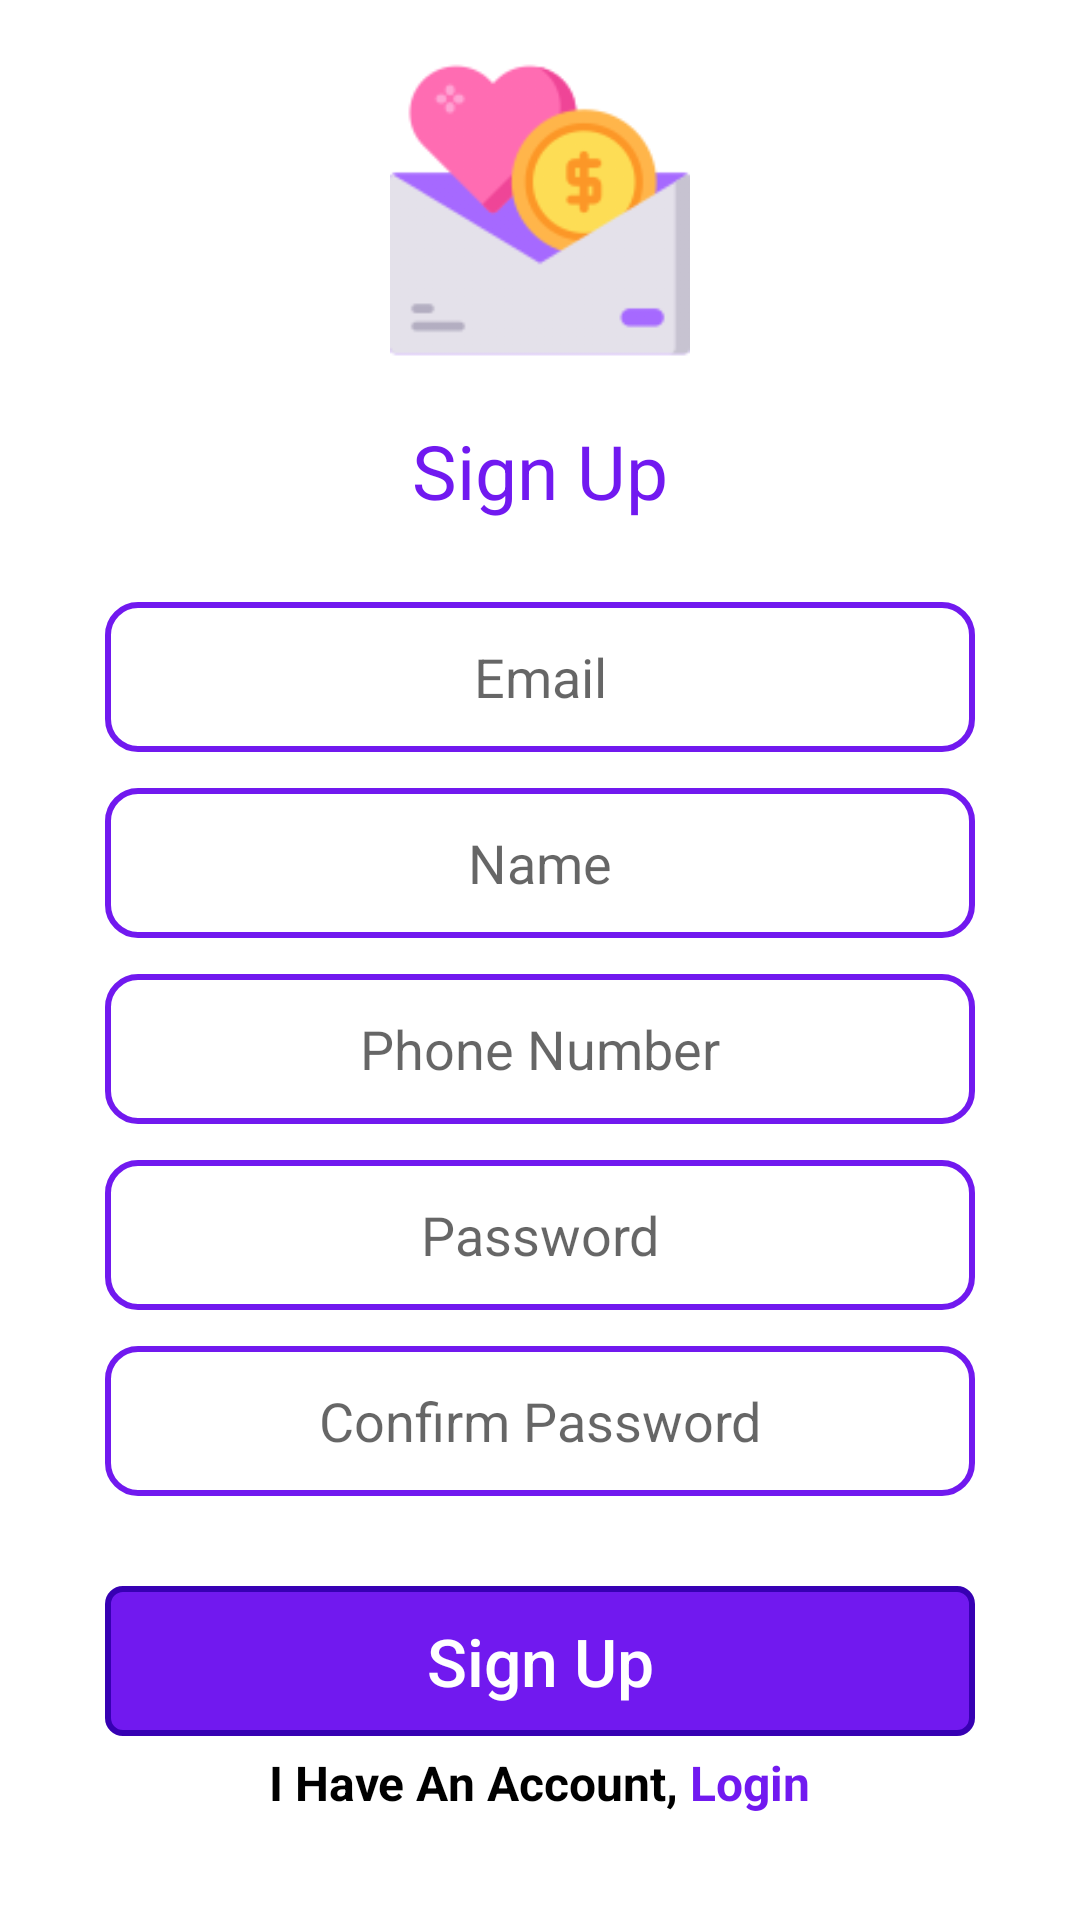

This screen was rendered from an Android layout file. Write that file and the resources it references.
<!-- AndroidManifest.xml: application theme Theme.Donation -->
<!-- res/layout/activity_signup.xml -->
<?xml version="1.0" encoding="utf-8"?>
<RelativeLayout xmlns:android="http://schemas.android.com/apk/res/android"
    xmlns:tools="http://schemas.android.com/tools"
    android:layout_width="match_parent"
    android:layout_height="match_parent"
    tools:context=".Auth.Signup">

    <ImageView
        android:id="@+id/signup_logo"
        android:layout_width="100dp"
        android:layout_height="100dp"
        android:layout_centerHorizontal="true"
        android:layout_marginTop="20dp"
        android:layout_marginBottom="20dp"
        android:orientation="vertical"
        android:src="@drawable/donation" />

    <TextView
        android:id="@+id/signup_logo_text"
        android:layout_width="wrap_content"
        android:layout_height="wrap_content"
        android:layout_below="@id/signup_logo"
        android:layout_centerHorizontal="true"
        android:text="Sign Up"
        android:textColor="@color/colorPrimaryDark"
        android:textSize="25sp" />

    <LinearLayout
        android:layout_width="match_parent"
        android:layout_height="wrap_content"
        android:layout_below="@id/signup_logo_text"
        android:layout_marginTop="15dp"
        android:orientation="vertical">

        <EditText
            android:id="@+id/signup_email_et"
            android:layout_width="match_parent"
            android:layout_height="@dimen/et_height"
            android:layout_marginStart="@dimen/et_margin_start_end"
            android:layout_marginTop="@dimen/et_margin_vertical"
            android:layout_marginEnd="@dimen/et_margin_start_end"
            android:background="@drawable/edit_text_shape"
            android:gravity="center"
            android:hint="Email"
            android:textSize="18sp" />

        <EditText
            android:id="@+id/signup_name_et"
            android:layout_width="match_parent"
            android:layout_height="@dimen/et_height"
            android:layout_marginStart="@dimen/et_margin_start_end"
            android:layout_marginTop="@dimen/et_margin_vertical"
            android:layout_marginEnd="@dimen/et_margin_start_end"
            android:background="@drawable/edit_text_shape"
            android:gravity="center"
            android:hint="Name"
            android:textSize="18sp" />


        <EditText
            android:id="@+id/signup_phone_et"
            android:layout_width="match_parent"
            android:layout_height="@dimen/et_height"
            android:layout_marginStart="@dimen/et_margin_start_end"
            android:layout_marginTop="@dimen/et_margin_vertical"
            android:layout_marginEnd="@dimen/et_margin_start_end"
            android:background="@drawable/edit_text_shape"
            android:gravity="center"
            android:hint="Phone Number"
            android:inputType="phone"
            android:textSize="18sp"
            android:visibility="visible" />

        <EditText
            android:id="@+id/signup_password_et"
            android:layout_width="match_parent"
            android:layout_height="@dimen/et_height"
            android:layout_marginStart="@dimen/et_margin_start_end"
            android:layout_marginTop="@dimen/et_margin_vertical"
            android:layout_marginEnd="@dimen/et_margin_start_end"
            android:background="@drawable/edit_text_shape"
            android:gravity="center"
            android:hint="Password"
            android:inputType="textPassword"
            android:textSize="18sp" />

        <EditText
            android:id="@+id/signup_confirm_password_et"
            android:layout_width="match_parent"
            android:layout_height="@dimen/et_height"
            android:layout_marginStart="@dimen/et_margin_start_end"
            android:layout_marginTop="@dimen/et_margin_vertical"
            android:layout_marginEnd="@dimen/et_margin_start_end"
            android:background="@drawable/edit_text_shape"
            android:gravity="center"
            android:hint="Confirm Password"
            android:inputType="textPassword"
            android:textSize="18sp" />


        <androidx.appcompat.widget.AppCompatButton
            android:id="@+id/signup_signup_btn"
            android:layout_width="match_parent"
            android:layout_height="@dimen/et_height"
            android:layout_marginStart="@dimen/et_margin_start_end"
            android:layout_marginTop="30dp"
            android:layout_marginEnd="@dimen/et_margin_start_end"
            android:layout_marginBottom="@dimen/et_margin_vertical"
            android:background="@drawable/button_shape_purple"
            android:text="Sign Up"
            android:textAllCaps="false"
            android:textColor="@color/white"
            android:textSize="22sp" />


    </LinearLayout>


    <LinearLayout
        android:layout_width="wrap_content"
        android:layout_height="wrap_content"
        android:layout_alignParentBottom="true"
        android:layout_centerHorizontal="true"
        android:layout_marginBottom="35dp"
        android:orientation="horizontal">

        <TextView
            android:layout_width="wrap_content"
            android:layout_height="wrap_content"
            android:text="I Have An Account, "
            android:textColor="@color/black"
            android:textSize="16sp"
            android:textStyle="bold" />


        <TextView
            android:id="@+id/signup_already_have_acc"
            android:layout_width="wrap_content"
            android:layout_height="wrap_content"
            android:text="Login"
            android:textColor="@color/colorPrimaryDark"
            android:textSize="16sp"
            android:textStyle="bold" />

    </LinearLayout>


</RelativeLayout>
<!-- resources referenced by this layout -->
<resources>
  <color name="black">#FF000000</color>
  <color name="colorPrimaryDark">#E66200EE</color>
  <color name="white">#FFFFFFFF</color>
  <dimen name="et_height">50dp</dimen>
  <dimen name="et_margin_start_end">35dp</dimen>
  <dimen name="et_margin_vertical">12dp</dimen>
  <!-- drawable button_shape_purple (drawable) -->
  <?xml version="1.0" encoding="utf-8"?>
  <shape xmlns:android="http://schemas.android.com/apk/res/android"
      android:shape="rectangle">
  
      <corners android:radius="@dimen/et_corners_radius" />
      <solid android:color="@color/colorPrimaryDark" />
      <stroke
          android:width="2dp"
          android:color="@color/purple_700" />
  
  </shape>
  <!-- drawable donation: png bitmap (drawable, 9342 bytes) -->
  <!-- drawable edit_text_shape (drawable) -->
  <?xml version="1.0" encoding="utf-8"?>
  <shape xmlns:android="http://schemas.android.com/apk/res/android"
      android:shape="rectangle">
  
      <corners android:radius="10dp" />
      <solid android:color="@color/white" />
      <stroke
          android:width="2dp"
          android:color="@color/colorPrimaryDark" />
  
  </shape>
  <style name="Theme.Donation" parent="Theme.MaterialComponents.DayNight.NoActionBar">
          
          <item name="colorPrimary">@color/colorPrimaryDark</item>
          <item name="colorPrimaryVariant">@color/colorPrimaryDark</item>
          <item name="colorOnPrimary">@color/white</item>
          
          <item name="colorSecondary">@color/teal_200</item>
          <item name="colorSecondaryVariant">@color/teal_700</item>
          <item name="colorOnSecondary">@color/black</item>
          
          <item name="android:statusBarColor" tools:targetApi="l">?attr/colorPrimaryVariant</item>
          
      </style>
  <dimen name="et_corners_radius">5dp</dimen>
  <color name="purple_700">#FF3700B3</color>
  <color name="teal_200">#FF03DAC5</color>
  <color name="teal_700">#FF018786</color>
</resources>
